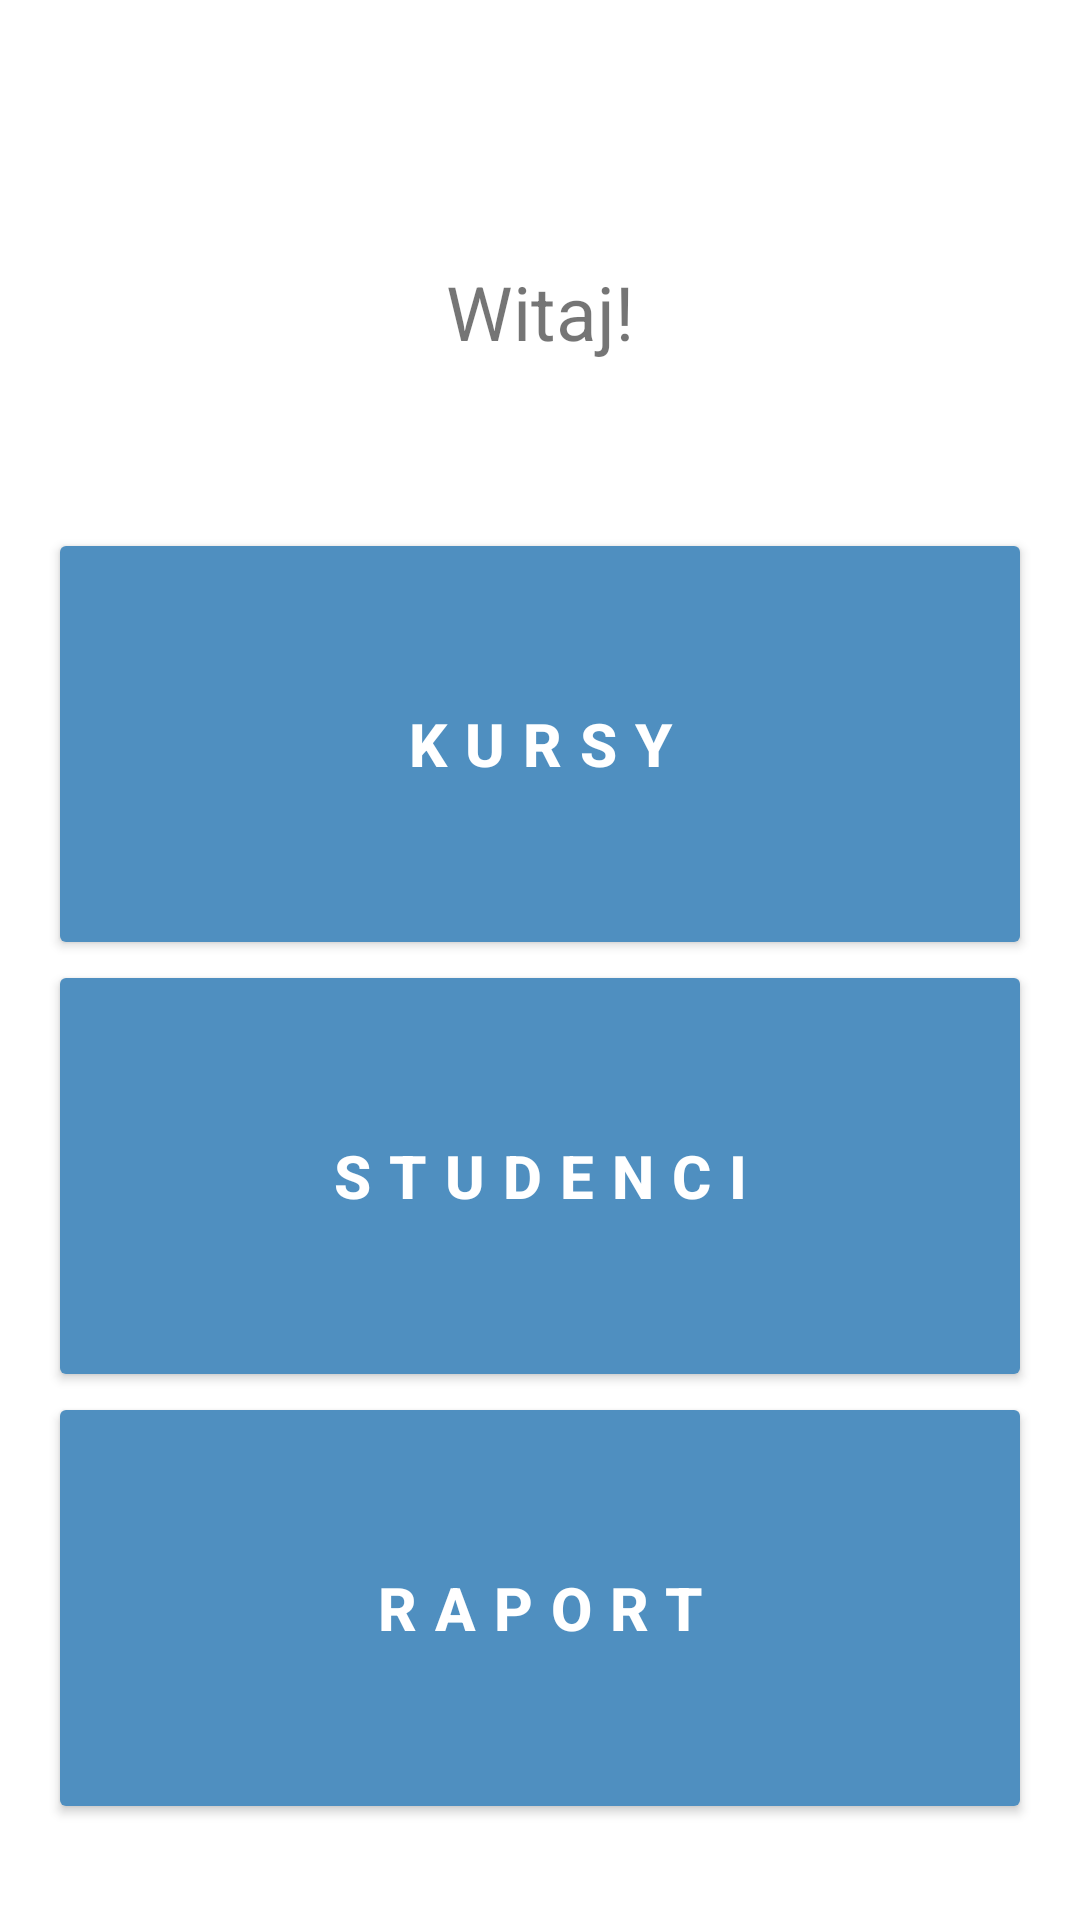

The Android layout XML behind this screen, and the referenced resources:
<!-- AndroidManifest.xml: application theme Theme.StudentManager -->
<!-- res/layout/fragment_welcome.xml -->
<?xml version="1.0" encoding="utf-8"?>
<LinearLayout xmlns:android="http://schemas.android.com/apk/res/android"
    xmlns:tools="http://schemas.android.com/tools"
    android:layout_width="match_parent"
    android:layout_height="match_parent"
    android:orientation="vertical"
    android:gravity="center"
    tools:context=".view.WelcomeFragment">

    <TextView
        android:id="@+id/textViewWelcome"
        android:layout_width="match_parent"
        android:layout_height="0dp"
        android:layout_weight="1"
        android:layout_marginTop="32dp"
        android:gravity="center"
        android:textAlignment="center"
        android:textSize="25sp"
        android:text="@string/welcome"/>

    <Button
        android:id="@+id/buttonCourses"
        android:layout_width="match_parent"
        android:layout_height="0dp"
        android:layout_weight="1"
        android:layout_marginHorizontal="16dp"
        android:backgroundTint="@color/green_light"
        android:textColor="@color/white"
        android:textStyle="bold"
        android:textSize="20sp"
        android:letterSpacing="0.3"
        android:text="@string/courses" />

    <Button
        android:id="@+id/buttonStudents"
        android:layout_width="match_parent"
        android:layout_height="0dp"
        android:layout_weight="1"
        android:layout_marginHorizontal="16dp"
        android:backgroundTint="@color/green_light"
        android:textColor="@color/white"
        android:textStyle="bold"
        android:textSize="20sp"
        android:letterSpacing="0.3"
        android:text="@string/students" />

    <Button
        android:id="@+id/buttonReport"
        android:layout_width="match_parent"
        android:layout_height="0dp"
        android:layout_weight="1"
        android:layout_marginHorizontal="16dp"
        android:layout_marginBottom="32dp"
        android:backgroundTint="@color/green_light"
        android:textColor="@color/white"
        android:textStyle="bold"
        android:textSize="20sp"
        android:letterSpacing="0.3"
        android:text="@string/report" />

</LinearLayout>
<!-- resources referenced by this layout -->
<resources>
  <color name="green_light">#4f8fc0</color>
  <color name="white">#FFFFFFFF</color>
  <string name="courses">Kursy</string>
  <string name="report">Raport</string>
  <string name="students">Studenci</string>
  <string name="welcome">Witaj!</string>
  <style name="Theme.StudentManager" parent="Theme.MaterialComponents.DayNight.DarkActionBar">
          
          <item name="colorPrimary">@color/green_dark</item>
          <item name="colorPrimaryVariant">@color/green_darker</item>
          <item name="colorOnPrimary">@color/white</item>
          
          <item name="colorSecondary">@color/green_light</item>
          <item name="colorSecondaryVariant">@color/green_dark</item>
          <item name="colorOnSecondary">@color/black</item>
          
          <item name="android:statusBarColor" tools:targetApi="l">?attr/colorPrimaryVariant</item>
          
      </style>
  <color name="green_dark">#26638e</color>
  <color name="green_darker">#1B4563</color>
  <color name="black">#FF000000</color>
</resources>
